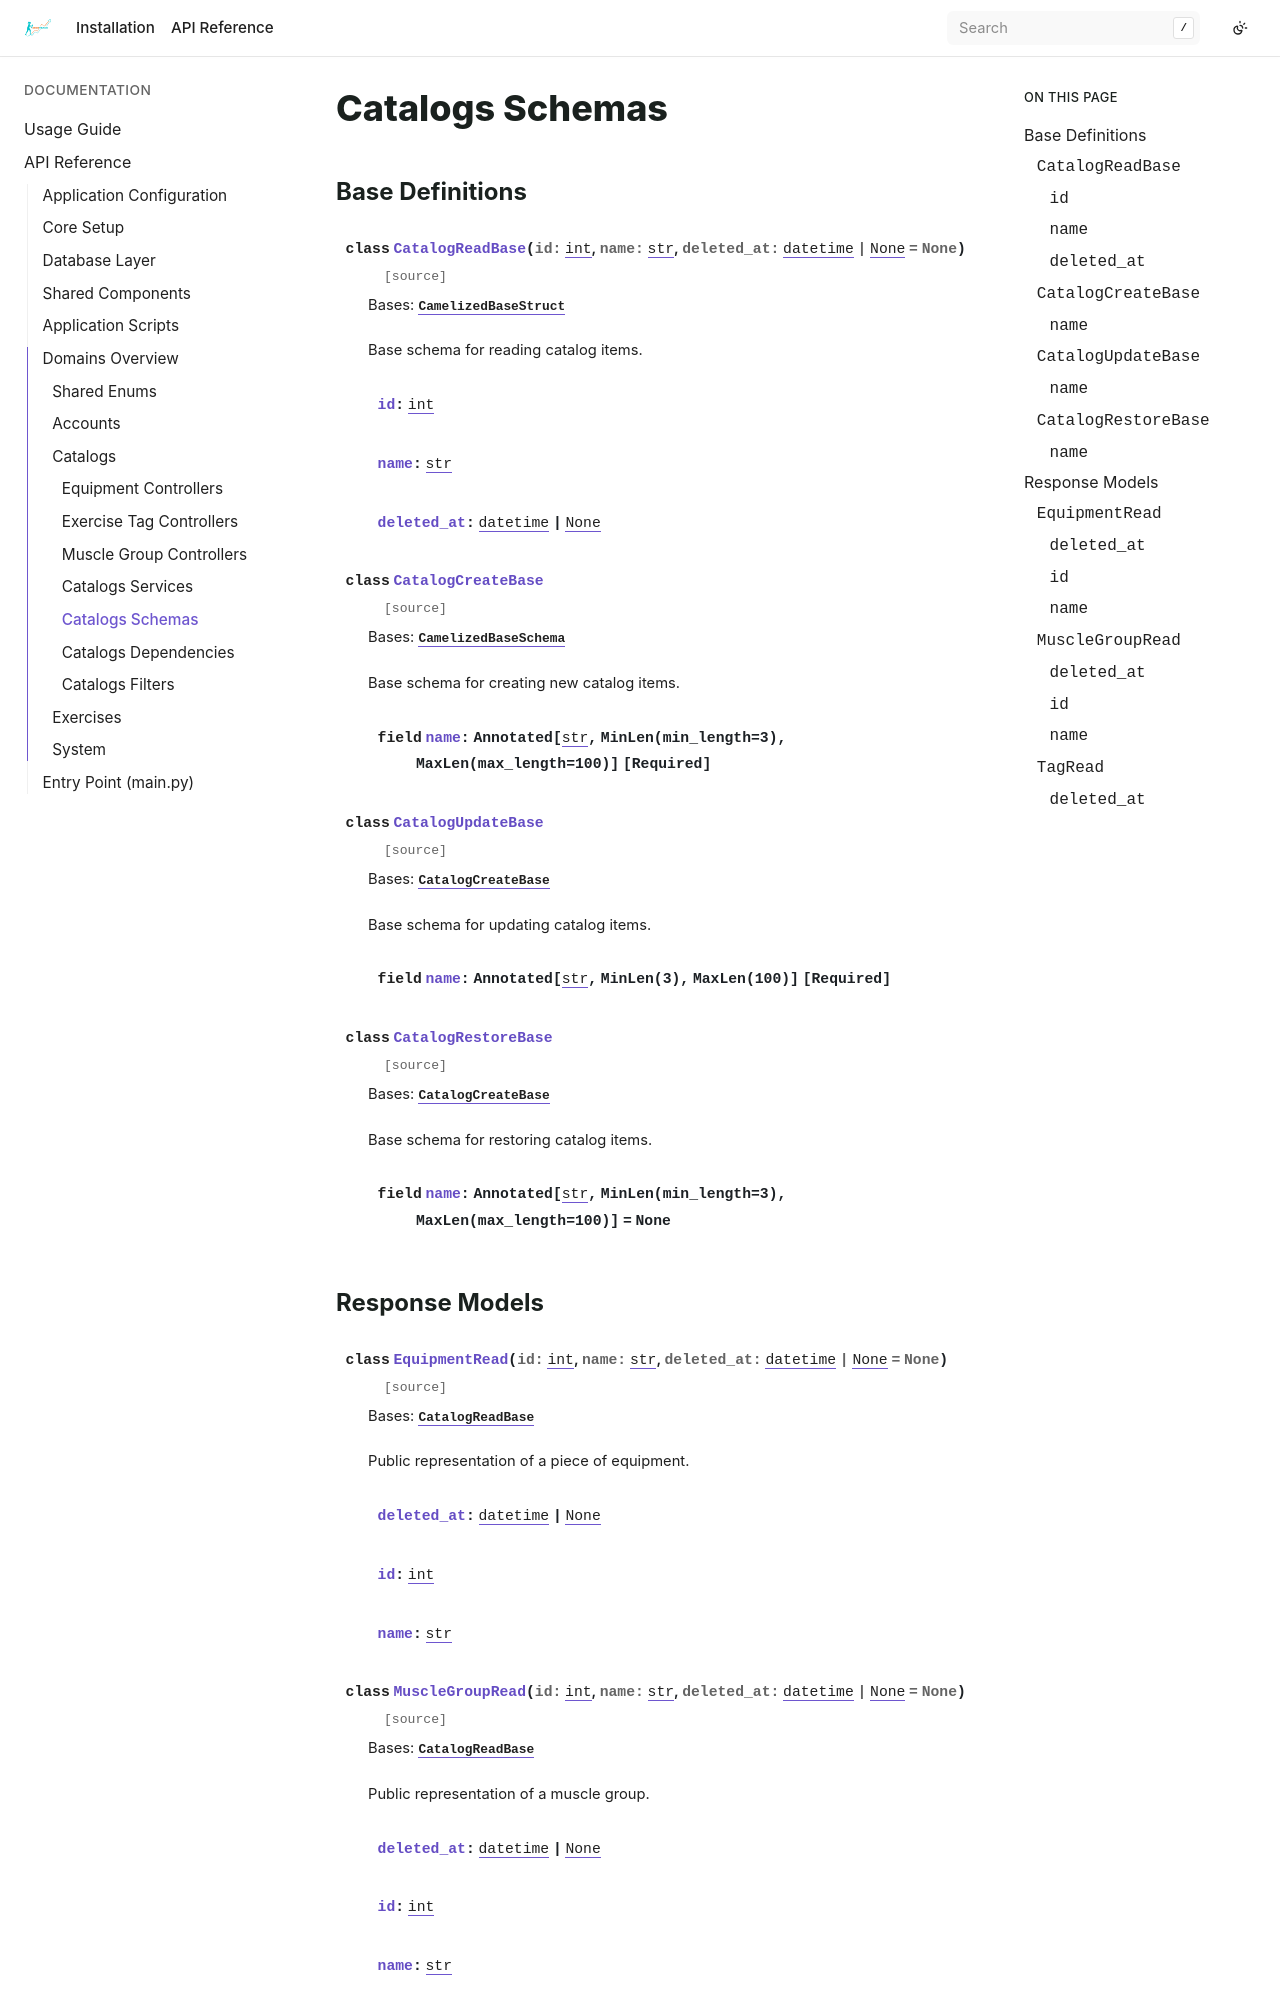

repository: bizoxe/iron-track · page: api/domain/catalogs/schemas.html · generator: sphinx

Catalogs Schemas
================

Base Definitions
----------------

.. autoclass:: app.domain.catalogs.schemas.CatalogReadBase
   :undoc-members:

.. autopydantic_model:: app.domain.catalogs.schemas.CatalogCreateBase
   :field-show-constraints: false
   :model-show-validator-summary: false
   :field-list-validators: false

.. autopydantic_model:: app.domain.catalogs.schemas.CatalogUpdateBase
   :field-show-constraints: false
   :model-show-validator-summary: false
   :field-list-validators: false
   :inherited-members: CatalogCreateBase

.. autopydantic_model:: app.domain.catalogs.schemas.CatalogRestoreBase
   :field-show-constraints: false
   :model-show-validator-summary: false
   :field-list-validators: false
   :inherited-members: CatalogCreateBase

Response Models
---------------

.. autoclass:: app.domain.catalogs.schemas.EquipmentRead
   :undoc-members:
   :inherited-members:

.. autoclass:: app.domain.catalogs.schemas.MuscleGroupRead
   :undoc-members:
   :inherited-members:

.. autoclass:: app.domain.catalogs.schemas.TagRead
   :undoc-members:
   :inherited-members:
